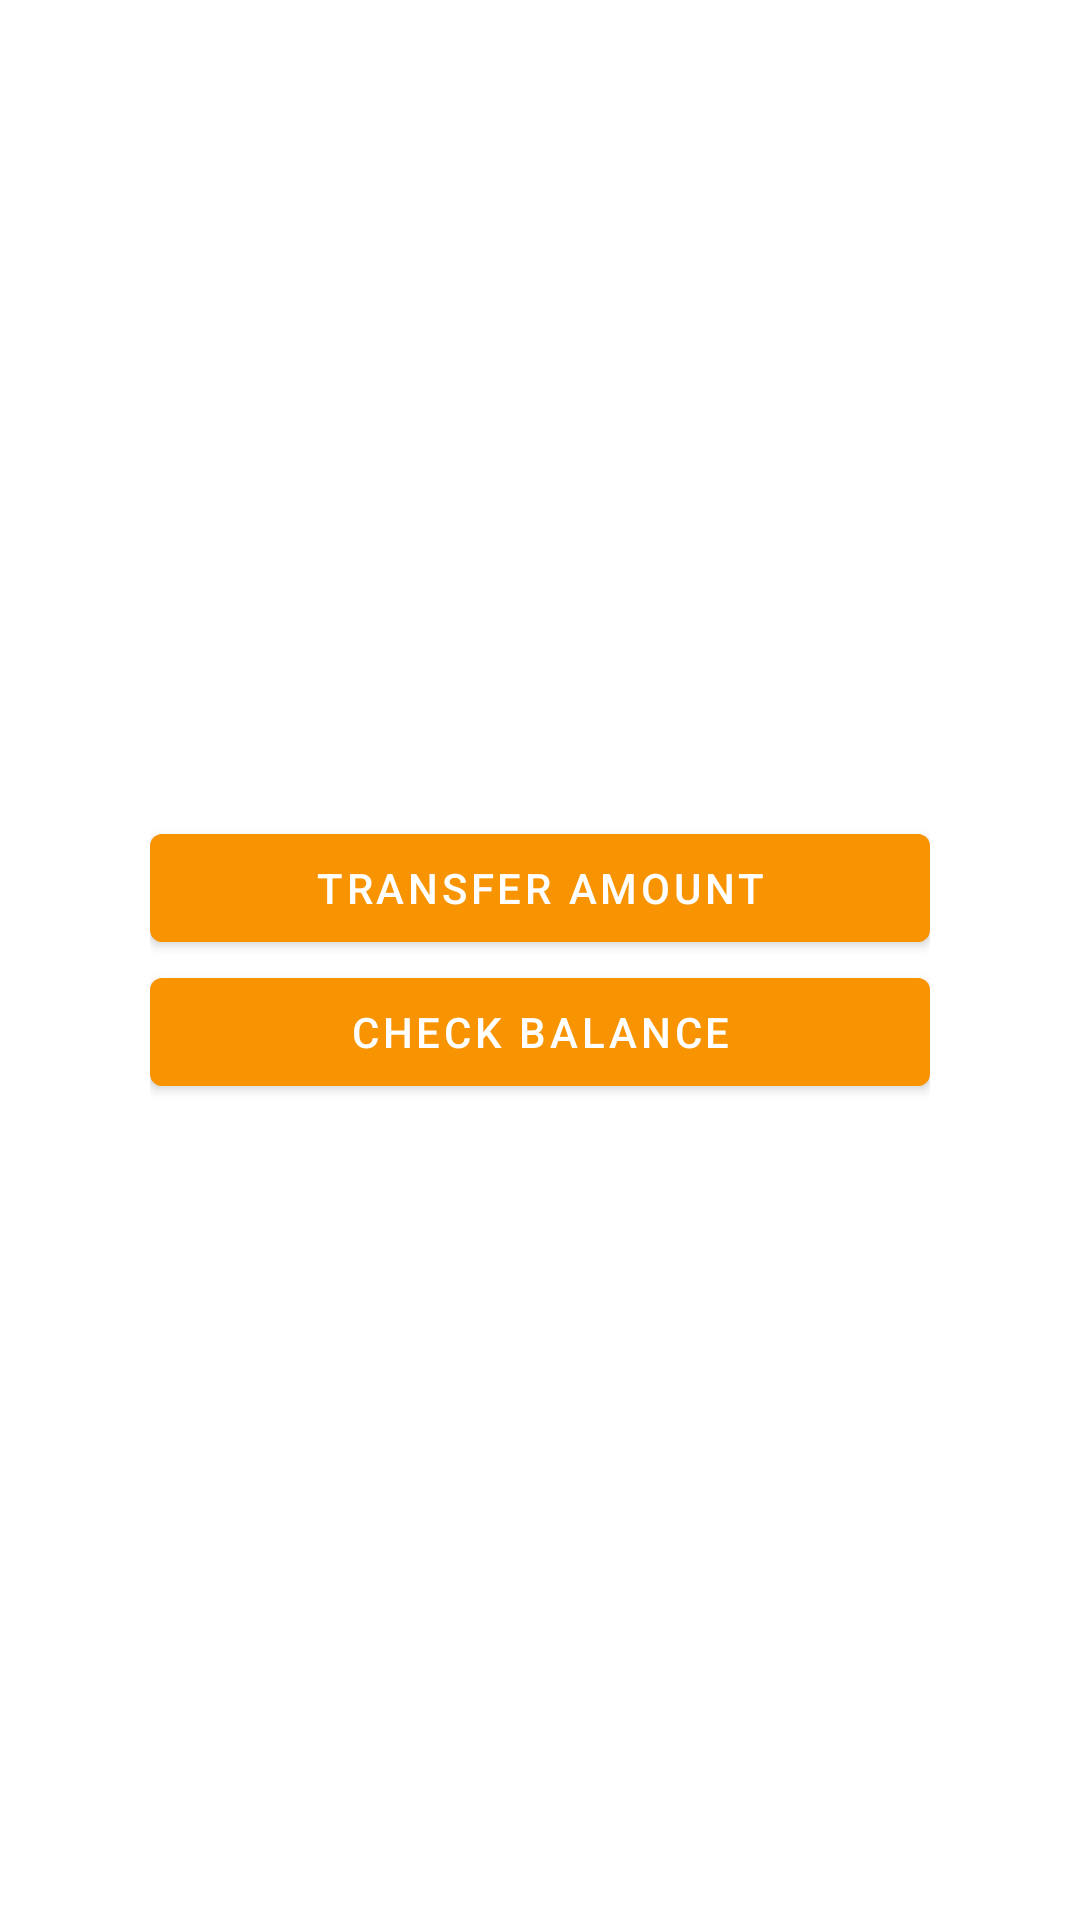

Here is an Android app screen rendered from its layout file. Give the layout XML and the strings, colors and styles it references.
<!-- AndroidManifest.xml: application theme Theme.PaymentApp -->
<!-- res/layout/home_screen_fragment.xml -->
<?xml version="1.0" encoding="utf-8"?>
<androidx.constraintlayout.widget.ConstraintLayout xmlns:android="http://schemas.android.com/apk/res/android"
    xmlns:app="http://schemas.android.com/apk/res-auto"
    xmlns:tools="http://schemas.android.com/tools"
    android:layout_width="match_parent"
    android:layout_height="match_parent"
    android:padding="50dp"
    tools:context=".fragment.HomeScreenFragment">
    <LinearLayout
        android:layout_width="match_parent"
        android:layout_height="wrap_content"
        android:orientation="vertical"
        android:gravity="center"
        app:layout_constraintBottom_toBottomOf="parent"
        app:layout_constraintEnd_toEndOf="parent"
        app:layout_constraintStart_toStartOf="parent"
        app:layout_constraintTop_toTopOf="parent">
        <Button
            android:id="@+id/transfer_button"
            android:layout_width="match_parent"
            android:layout_height="wrap_content"
            android:text="@string/transfer"
            app:layout_constraintBottom_toBottomOf="parent"
            app:layout_constraintEnd_toEndOf="parent"
            app:layout_constraintStart_toStartOf="parent"
            app:layout_constraintTop_toTopOf="parent" />

        <Button
            android:id="@+id/view_balance_button"
            android:layout_width="match_parent"
            android:layout_height="wrap_content"
            android:text="@string/check"
            app:layout_constraintBottom_toBottomOf="parent"
            app:layout_constraintEnd_toEndOf="parent"
            app:layout_constraintStart_toStartOf="parent"
            app:layout_constraintTop_toBottomOf="@id/transfer_button" />

    </LinearLayout>

</androidx.constraintlayout.widget.ConstraintLayout>
<!-- resources referenced by this layout -->
<resources>
  <string name="check">Check Balance</string>
  <string name="transfer">Transfer Amount</string>
  <style name="Theme.PaymentApp" parent="Theme.MaterialComponents.DayNight.DarkActionBar">
          
          <item name="colorPrimary">@color/orange_500</item>
          <item name="colorPrimaryVariant">@color/orange_700</item>
          <item name="colorOnPrimary">@color/white</item>
          
          <item name="colorSecondary">@color/teal_200</item>
          <item name="colorSecondaryVariant">@color/teal_700</item>
          <item name="colorOnSecondary">@color/black</item>
          
          <item name="android:statusBarColor" tools:targetApi="21">?attr/colorPrimaryVariant</item>
          
      </style>
  <color name="orange_500">#F89302</color>
  <color name="orange_700">#EE7802</color>
  <color name="white">#FFFFFFFF</color>
  <color name="teal_200">#96F5F3</color>
  <color name="teal_700">#02EEEE</color>
  <color name="black">#FF000000</color>
</resources>
